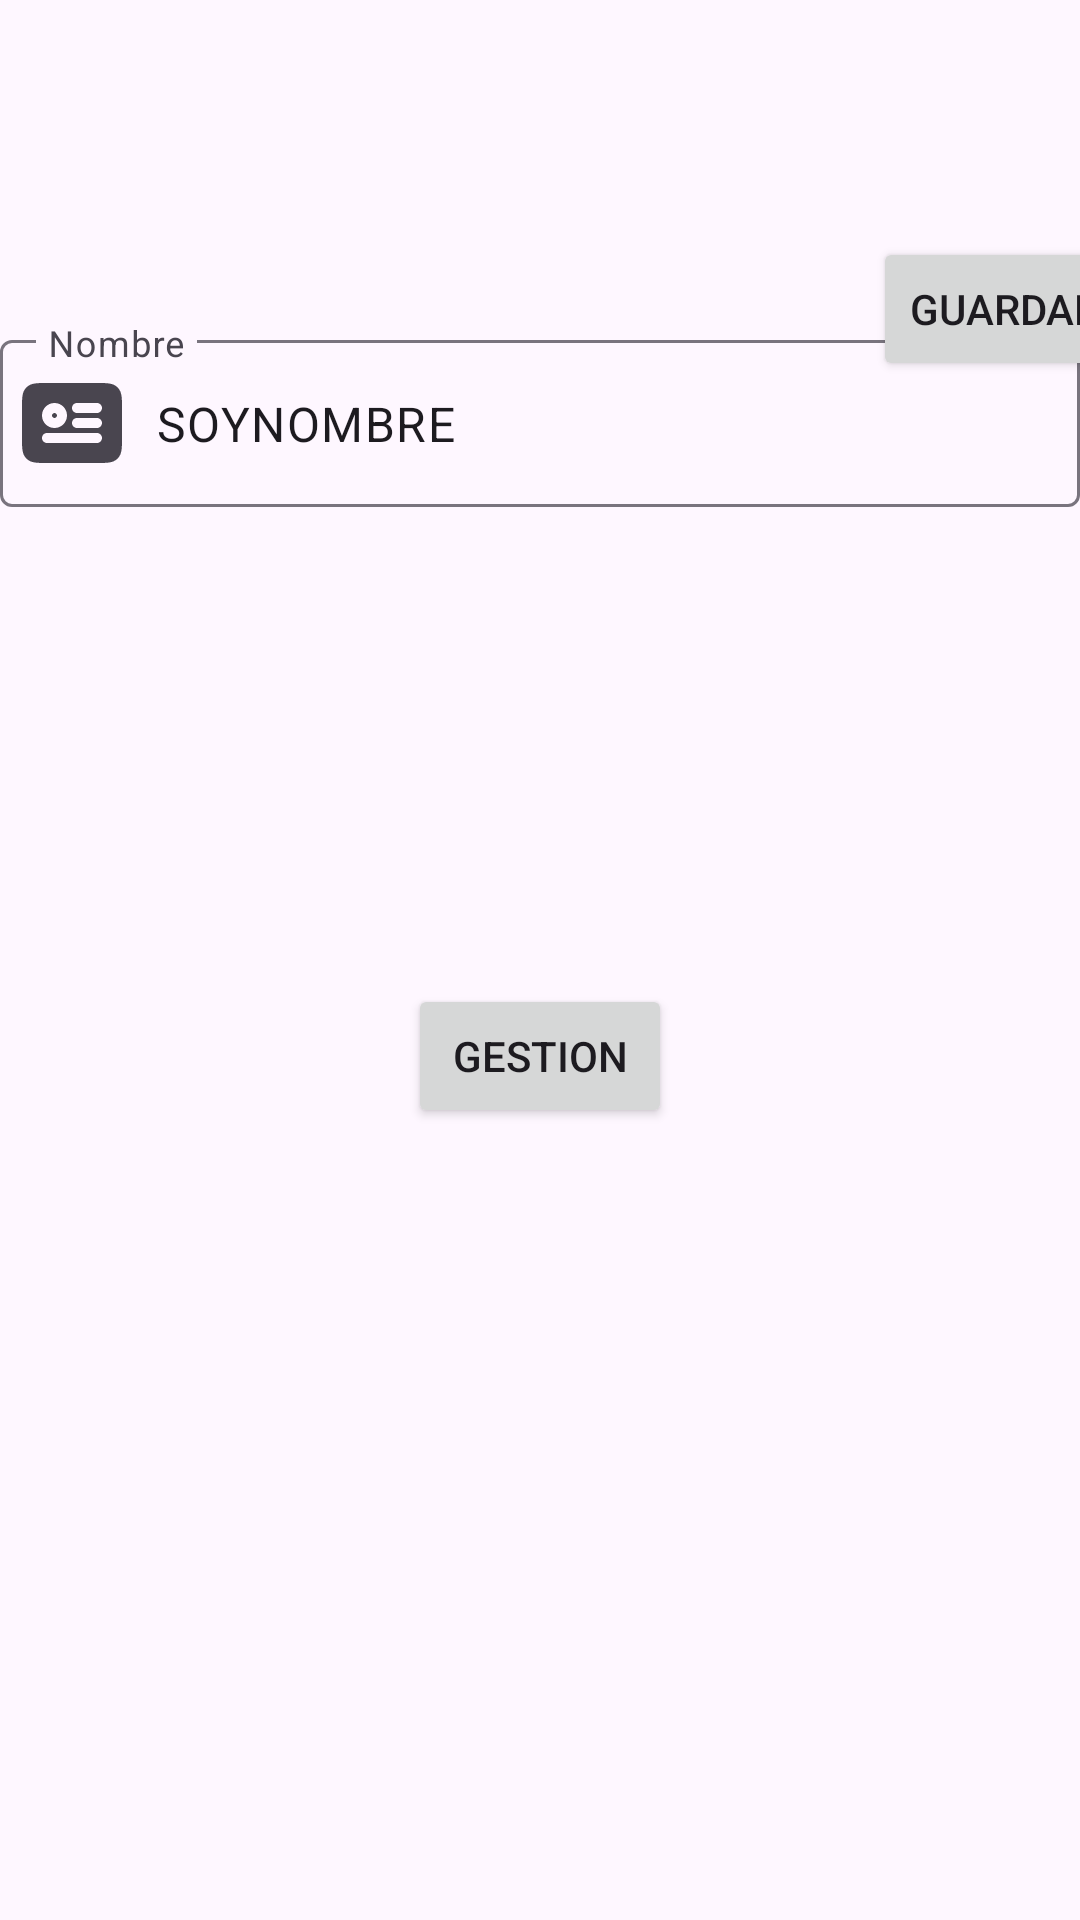

Write the Android layout XML for this screen, with the resource values it uses.
<!-- AndroidManifest.xml: application theme Theme.Animalogistics -->
<!-- res/layout/fragment_editar_refugio.xml -->
<?xml version="1.0" encoding="utf-8"?>
<FrameLayout xmlns:android="http://schemas.android.com/apk/res/android"
    xmlns:tools="http://schemas.android.com/tools"
    android:layout_width="match_parent"
    android:layout_height="match_parent"
    xmlns:app="http://schemas.android.com/apk/res-auto"
    tools:context=".UI.refugio.editar.EditarRefugioFragment">


    <androidx.constraintlayout.widget.ConstraintLayout
        android:layout_width="match_parent"
        android:layout_height="match_parent">


        <com.google.android.material.imageview.ShapeableImageView
            android:id="@+id/SIRefugio"
            android:layout_width="match_parent"
            android:layout_height="wrap_content"
            android:layout_gravity="center"
            android:layout_marginTop="64dp"
            android:background="#4CAF50"
            android:src="@drawable/ic_launcher_foreground"
            app:layout_constraintEnd_toEndOf="parent"
            app:layout_constraintStart_toStartOf="parent"
            app:layout_constraintTop_toTopOf="parent"
            app:shapeAppearance="@style/banner" />


        <com.google.android.material.textfield.TextInputLayout
            android:id="@+id/TILNombreAnimal"
            android:layout_width="360dp"
            android:layout_height="85dp"
            android:layout_marginTop="44dp"
            android:hint="Nombre"
            app:errorEnabled="true"
            app:helperTextEnabled="true"
            app:layout_constraintEnd_toEndOf="parent"
            app:layout_constraintHorizontal_bias="0.49"
            app:layout_constraintStart_toStartOf="parent"
            app:layout_constraintTop_toBottomOf="@+id/SIRefugio"
            app:startIconContentDescription="@string/app_name"
            app:startIconDrawable="@drawable/id_svgrepo_com">

            <com.google.android.material.textfield.TextInputEditText
                android:id="@+id/TIETNombreAnimal"
                android:layout_width="match_parent"
                android:layout_height="wrap_content"
                android:imeOptions="actionNext"
                android:singleLine="true"
                android:text="SOYNOMBRE" />
        </com.google.android.material.textfield.TextInputLayout>

        <Button
            android:id="@+id/button"
            android:layout_width="wrap_content"
            android:layout_height="wrap_content"
            android:layout_marginTop="135dp"
            android:text="Gestion"
            app:layout_constraintEnd_toEndOf="parent"
            app:layout_constraintStart_toStartOf="parent"
            app:layout_constraintTop_toBottomOf="@+id/TILNombreAnimal" />

        <Button
            android:id="@+id/button3"
            android:layout_width="wrap_content"
            android:layout_height="wrap_content"
            android:layout_marginStart="291dp"
            android:layout_marginTop="15dp"
            android:text="Guardar"
            app:layout_constraintStart_toStartOf="@+id/SIRefugio"
            app:layout_constraintTop_toTopOf="@+id/SIRefugio" />


    </androidx.constraintlayout.widget.ConstraintLayout>
</FrameLayout>
<!-- resources referenced by this layout -->
<resources>
  <!-- drawable id_svgrepo_com (drawable) -->
  <vector xmlns:android="http://schemas.android.com/apk/res/android"
      android:width="40dp"
      android:height="40dp"
      android:viewportWidth="24"
      android:viewportHeight="24">
    <path
        android:pathData="M6.934,4L7,4L17.066,4C17.952,4 18.716,4 19.328,4.082C19.983,4.17 20.612,4.369 21.121,4.879C21.631,5.388 21.83,6.017 21.918,6.672C22,7.284 22,8.048 22,8.934V15.066C22,15.952 22,16.716 21.918,17.328C21.83,17.983 21.631,18.612 21.121,19.121C20.612,19.631 19.983,19.83 19.328,19.918C18.716,20 17.952,20 17.066,20H6.934C6.048,20 5.284,20 4.672,19.918C4.017,19.83 3.388,19.631 2.879,19.121C2.369,18.612 2.17,17.983 2.082,17.328C2,16.716 2,15.952 2,15.066L2,9L2,8.934C2,8.048 2,7.284 2.082,6.672C2.17,6.017 2.369,5.388 2.879,4.879C3.388,4.369 4.017,4.17 4.672,4.082C5.284,4 6.048,4 6.934,4ZM8.5,10C8.224,10 8,10.224 8,10.5C8,10.776 8.224,11 8.5,11C8.776,11 9,10.776 9,10.5C9,10.224 8.776,10 8.5,10ZM6,10.5C6,9.119 7.119,8 8.5,8C9.881,8 11,9.119 11,10.5C11,11.881 9.881,13 8.5,13C7.119,13 6,11.881 6,10.5ZM13,8C12.448,8 12,8.448 12,9C12,9.552 12.448,10 13,10H17C17.552,10 18,9.552 18,9C18,8.448 17.552,8 17,8H13ZM12,12C12,11.448 12.448,11 13,11H17C17.552,11 18,11.448 18,12C18,12.552 17.552,13 17,13H13C12.448,13 12,12.552 12,12ZM7,14C6.448,14 6,14.448 6,15C6,15.552 6.448,16 7,16H17C17.552,16 18,15.552 18,15C18,14.448 17.552,14 17,14H7Z"
        android:fillColor="#000000"
        android:fillType="evenOdd"/>
  </vector>
  <string name="app_name">Animalogistics</string>
  <style name="banner" parent="">
          <item name="cornerSizeBottomRight">50dp</item>
          <item name="cornerSizeBottomLeft">50dp</item>
          <item name="cornerSizeTopLeft">0dp</item>
          <item name="cornerSizeTopRight">0dp</item>
      </style>
  <style name="Theme.Animalogistics" parent="Base.Theme.Animalogistics" />
  <style name="Base.Theme.Animalogistics" parent="Theme.Material3.Light.NoActionBar">
          
          
  
      </style>
</resources>
